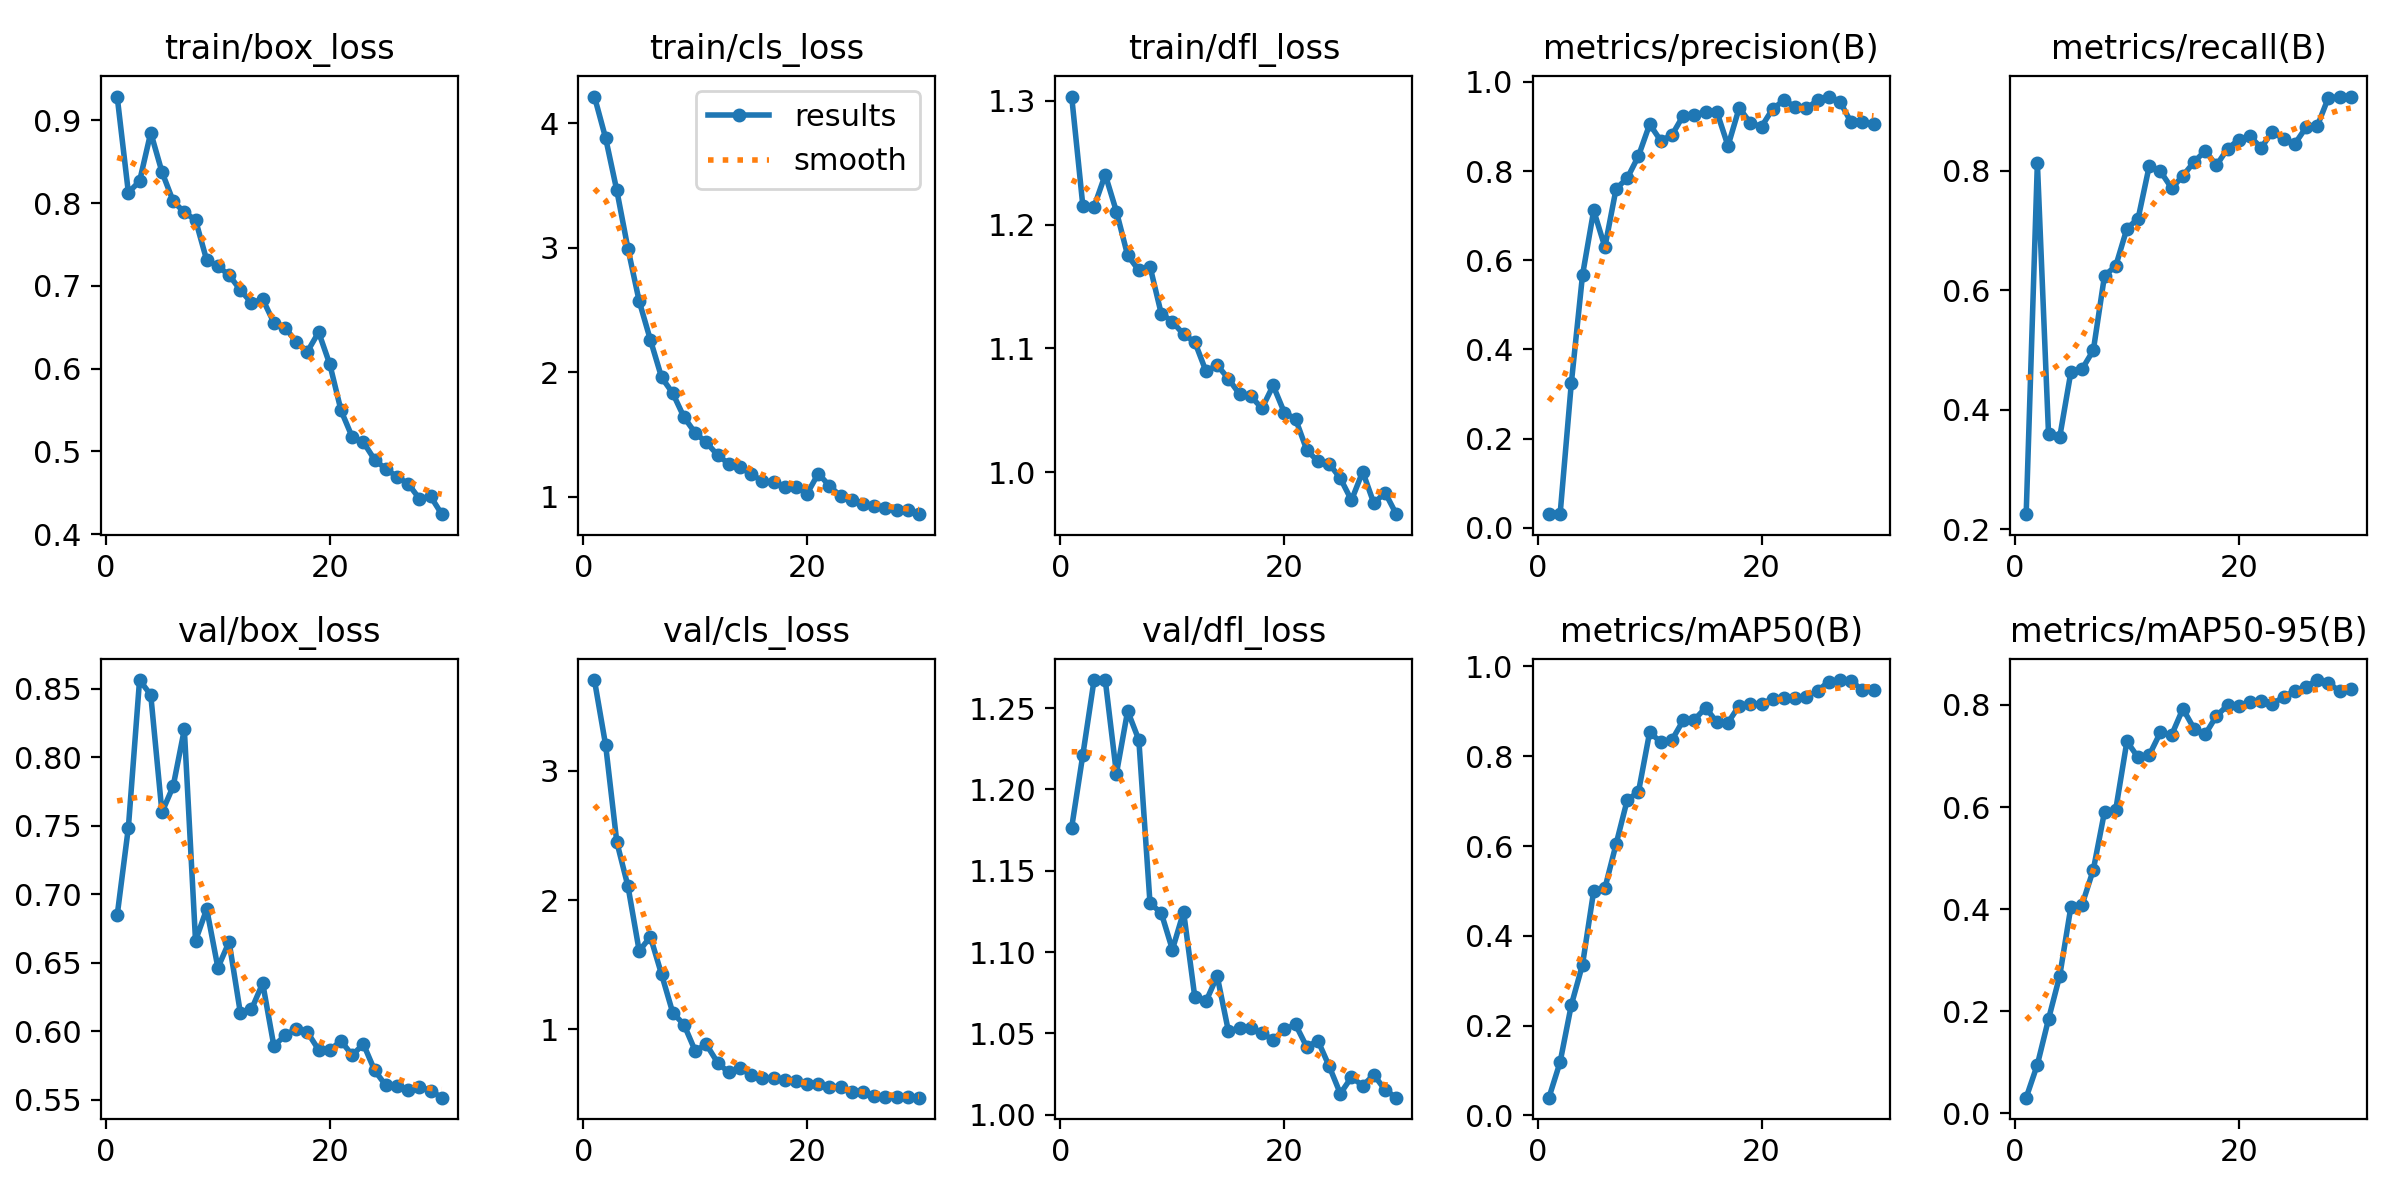

Values plotted in this chart, from the file beside it:
epoch, time, train/box_loss, train/cls_loss, train/dfl_loss, metrics/precision(B), metrics/recall(B), metrics/mAP50(B), metrics/mAP50-95(B), val/box_loss, val/cls_loss, val/dfl_loss, lr/pg0, lr/pg1, lr/pg2
1, 19.41, 0.9286, 4.214, 1.303, 0.03033, 0.2255, 0.0396, 0.03094, 0.6846, 3.703, 1.177, 0.0001092, 0.0001092, 0.0001092
2, 34.17, 0.8126, 3.881, 1.215, 0.03068, 0.8135, 0.119, 0.09561, 0.7487, 3.201, 1.221, 0.0002129, 0.0002129, 0.0002129
3, 48.39, 0.8263, 3.46, 1.214, 0.3238, 0.3589, 0.2459, 0.185, 0.8565, 2.45, 1.267, 0.0003094, 0.0003094, 0.0003094
4, 67.73, 0.8851, 2.991, 1.24, 0.5665, 0.3548, 0.3358, 0.2699, 0.8456, 2.106, 1.267, 0.0003, 0.0003, 0.0003
5, 82.97, 0.8376, 2.571, 1.21, 0.7118, 0.464, 0.5001, 0.4052, 0.76, 1.607, 1.21, 0.000289, 0.000289, 0.000289
6, 98.04, 0.8023, 2.261, 1.175, 0.6295, 0.4686, 0.506, 0.4091, 0.7788, 1.717, 1.248, 0.0002781, 0.0002781, 0.0002781
7, 112.3, 0.7888, 1.96, 1.163, 0.7603, 0.4998, 0.6042, 0.4773, 0.8205, 1.426, 1.23, 0.0002671, 0.0002671, 0.0002671
8, 129.8, 0.7795, 1.832, 1.166, 0.7843, 0.6249, 0.7028, 0.5909, 0.6663, 1.128, 1.13, 0.0002561, 0.0002561, 0.0002561
9, 144.2, 0.7309, 1.64, 1.128, 0.8338, 0.6408, 0.7205, 0.5948, 0.6893, 1.037, 1.124, 0.0002451, 0.0002451, 0.0002451
10, 158.6, 0.7237, 1.514, 1.122, 0.9051, 0.7035, 0.8535, 0.7286, 0.6465, 0.8344, 1.101, 0.0002341, 0.0002341, 0.0002341
11, 175.9, 0.7129, 1.437, 1.111, 0.8679, 0.7202, 0.8312, 0.697, 0.6654, 0.8833, 1.125, 0.0002231, 0.0002231, 0.0002231
12, 190.1, 0.6951, 1.337, 1.105, 0.8813, 0.8087, 0.8364, 0.7018, 0.6138, 0.7431, 1.072, 0.0002121, 0.0002121, 0.0002121
13, 207.5, 0.6795, 1.266, 1.082, 0.9246, 0.7992, 0.88, 0.7466, 0.6161, 0.6665, 1.07, 0.0002011, 0.0002011, 0.0002011
14, 222.2, 0.684, 1.243, 1.087, 0.9269, 0.7711, 0.8813, 0.7413, 0.6352, 0.6975, 1.085, 0.0001901, 0.0001901, 0.0001901
15, 239.7, 0.6555, 1.18, 1.076, 0.9325, 0.7917, 0.9079, 0.7924, 0.5894, 0.6486, 1.051, 0.0001792, 0.0001792, 0.0001792
16, 254.3, 0.6497, 1.13, 1.063, 0.9335, 0.8152, 0.8761, 0.7535, 0.5971, 0.6228, 1.053, 0.0001682, 0.0001682, 0.0001682
17, 271.7, 0.6322, 1.117, 1.062, 0.8566, 0.8336, 0.8747, 0.7425, 0.602, 0.6237, 1.053, 0.0001572, 0.0001572, 0.0001572
18, 286.2, 0.6207, 1.077, 1.052, 0.9419, 0.8093, 0.9127, 0.7784, 0.5994, 0.6054, 1.05, 0.0001462, 0.0001462, 0.0001462
19, 300.6, 0.6441, 1.083, 1.07, 0.908, 0.8376, 0.9169, 0.7993, 0.5866, 0.5995, 1.046, 0.0001352, 0.0001352, 0.0001352
20, 318, 0.6051, 1.025, 1.048, 0.8999, 0.8521, 0.9167, 0.7985, 0.5865, 0.578, 1.052, 0.0001242, 0.0001242, 0.0001242
21, 334.2, 0.5495, 1.188, 1.043, 0.9401, 0.8579, 0.9278, 0.8048, 0.593, 0.5762, 1.055, 0.0001132, 0.0001132, 0.0001132
22, 351.9, 0.5173, 1.089, 1.018, 0.9587, 0.8388, 0.9296, 0.8075, 0.5827, 0.5568, 1.042, 0.0001022, 0.0001022, 0.0001022
23, 366.6, 0.5111, 1.005, 1.009, 0.9447, 0.866, 0.9291, 0.8016, 0.5908, 0.5557, 1.045, 9.1242e-05, 9.1242e-05, 9.1242e-05
24, 384.1, 0.49, 0.972, 1.007, 0.9405, 0.8531, 0.9329, 0.8159, 0.5716, 0.5165, 1.03, 8.0253e-05, 8.0253e-05, 8.0253e-05
25, 398.8, 0.4788, 0.9412, 0.9952, 0.9589, 0.8452, 0.9453, 0.8269, 0.5606, 0.5179, 1.013, 6.9264e-05, 6.9264e-05, 6.9264e-05
26, 416.4, 0.4696, 0.9261, 0.9774, 0.9673, 0.8728, 0.9663, 0.8359, 0.5599, 0.4855, 1.023, 5.8275e-05, 5.8275e-05, 5.8275e-05
27, 430.8, 0.461, 0.909, 1.001, 0.956, 0.8747, 0.9696, 0.8487, 0.5569, 0.4799, 1.018, 4.7286e-05, 4.7286e-05, 4.7286e-05
28, 445.2, 0.443, 0.895, 0.9749, 0.9093, 0.9228, 0.9684, 0.8423, 0.5597, 0.4728, 1.024, 3.6297e-05, 3.6297e-05, 3.6297e-05
29, 462.6, 0.4458, 0.8955, 0.9837, 0.9101, 0.9236, 0.9465, 0.8272, 0.5568, 0.4772, 1.015, 2.5308e-05, 2.5308e-05, 2.5308e-05
30, 476.7, 0.4243, 0.8613, 0.9662, 0.9052, 0.9246, 0.9466, 0.8306, 0.5517, 0.4714, 1.01, 1.4319e-05, 1.4319e-05, 1.4319e-05
